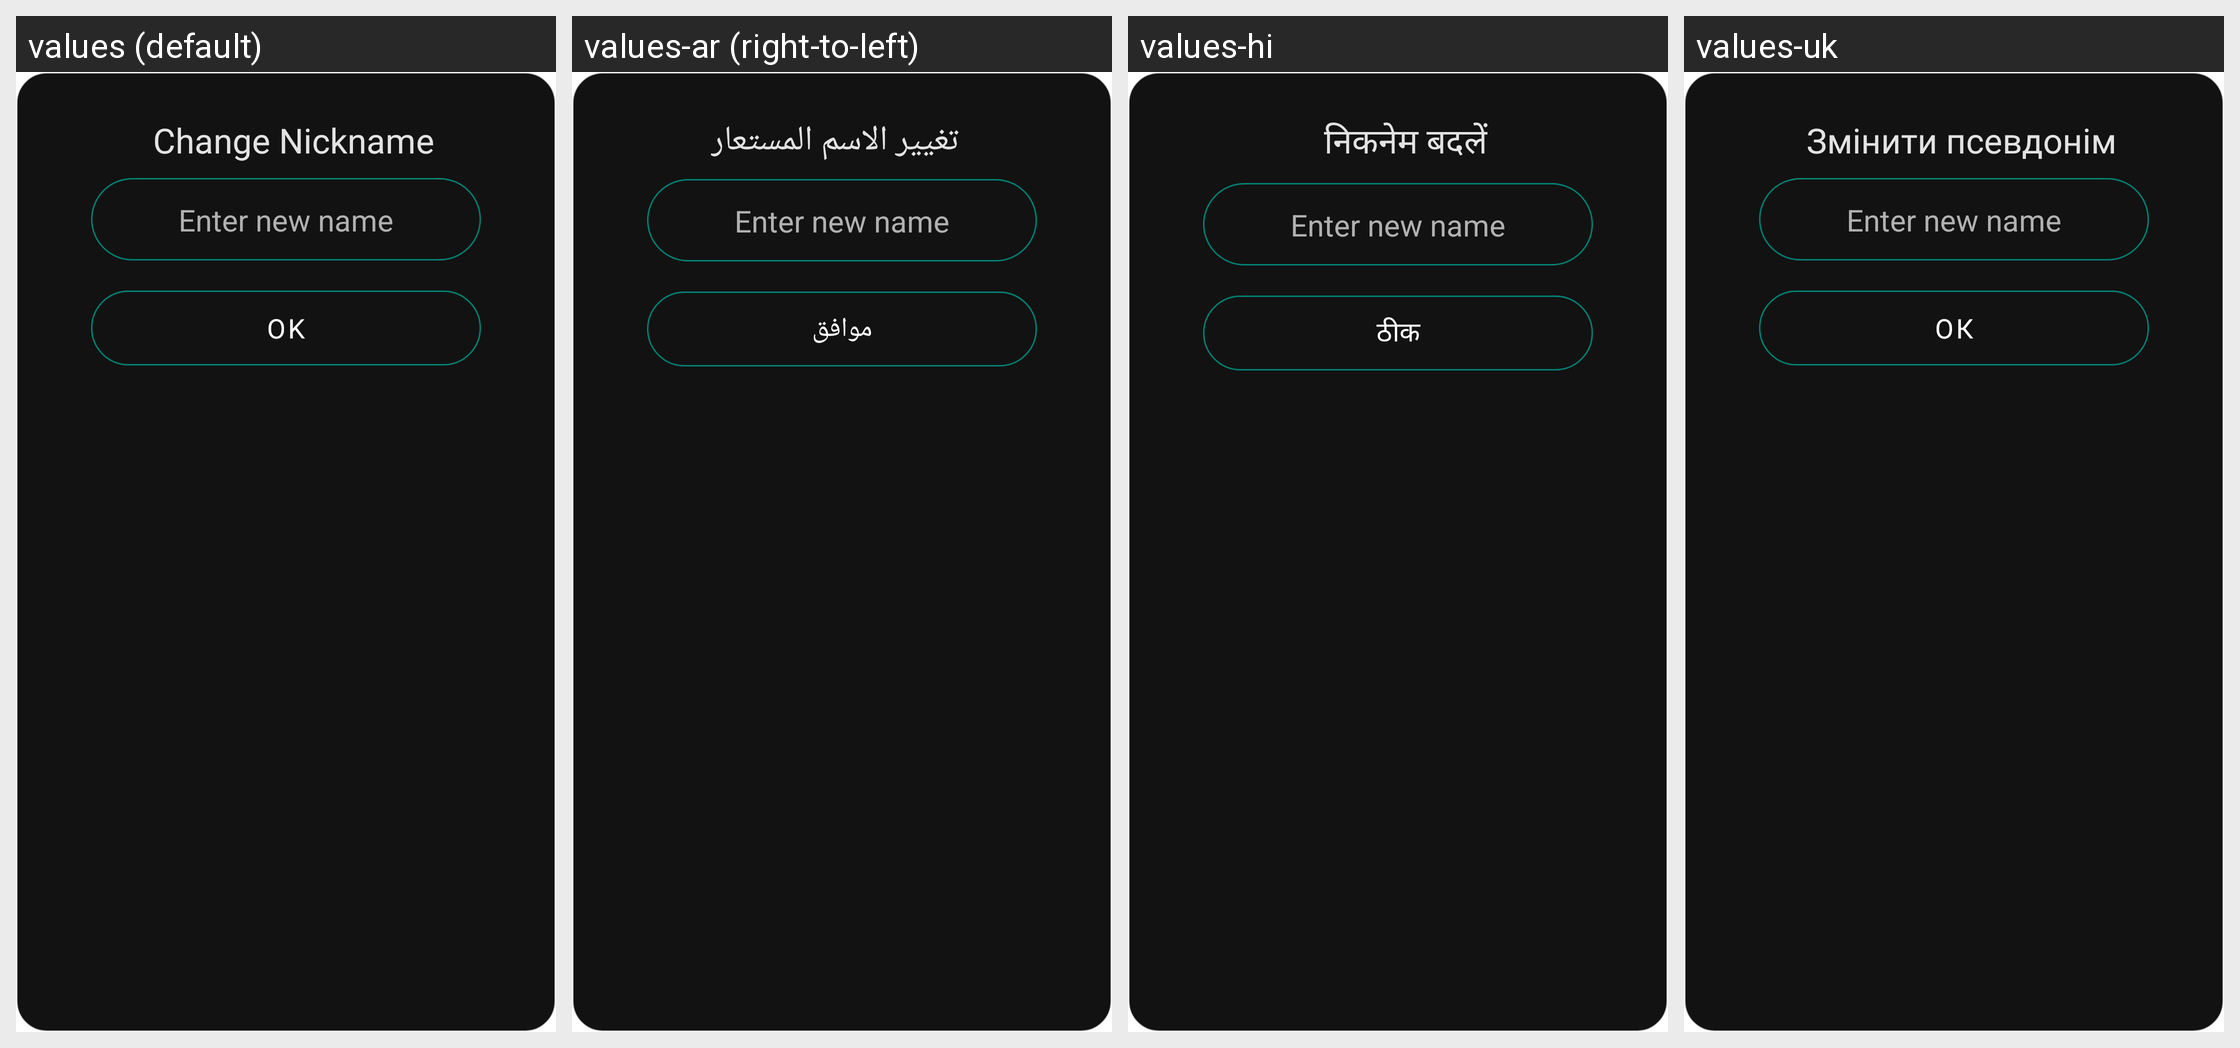

The same Android screen rendered under several of its app's locales, left to right. List the strings drawn on it with the default value and each locale's translation.
Android screen res/layout/dialog_contact_change_name.xml rendered under 4 locales, left to right: values (default), values-ar (right-to-left), values-hi, values-uk. Device: Nexus 5 (rendered at 1080×1920; each locale shown at half size, 540×960, under a caption strip naming it); theme AppTheme.
Other locales in the repository, not shown: values-de, values-es, values-fr, values-it, values-nb-rNO, values-pl, values-pt-rBR, values-ro, values-ru, values-zh.
Strings drawn on this screen, with the default value and each locale's value (text and hints the layout hard-codes, and strings that could not be matched under every locale, appear in the picture but are not listed):

enter_contact_name
  values: Change Nickname
  values-ar: تغيير الاسم المستعار
  values-hi: निकनेम बदलें
  values-uk: Змінити псевдонім

button_ok
  values: OK
  values-ar: موافق
  values-hi: ठीक
  values-uk: ОК
